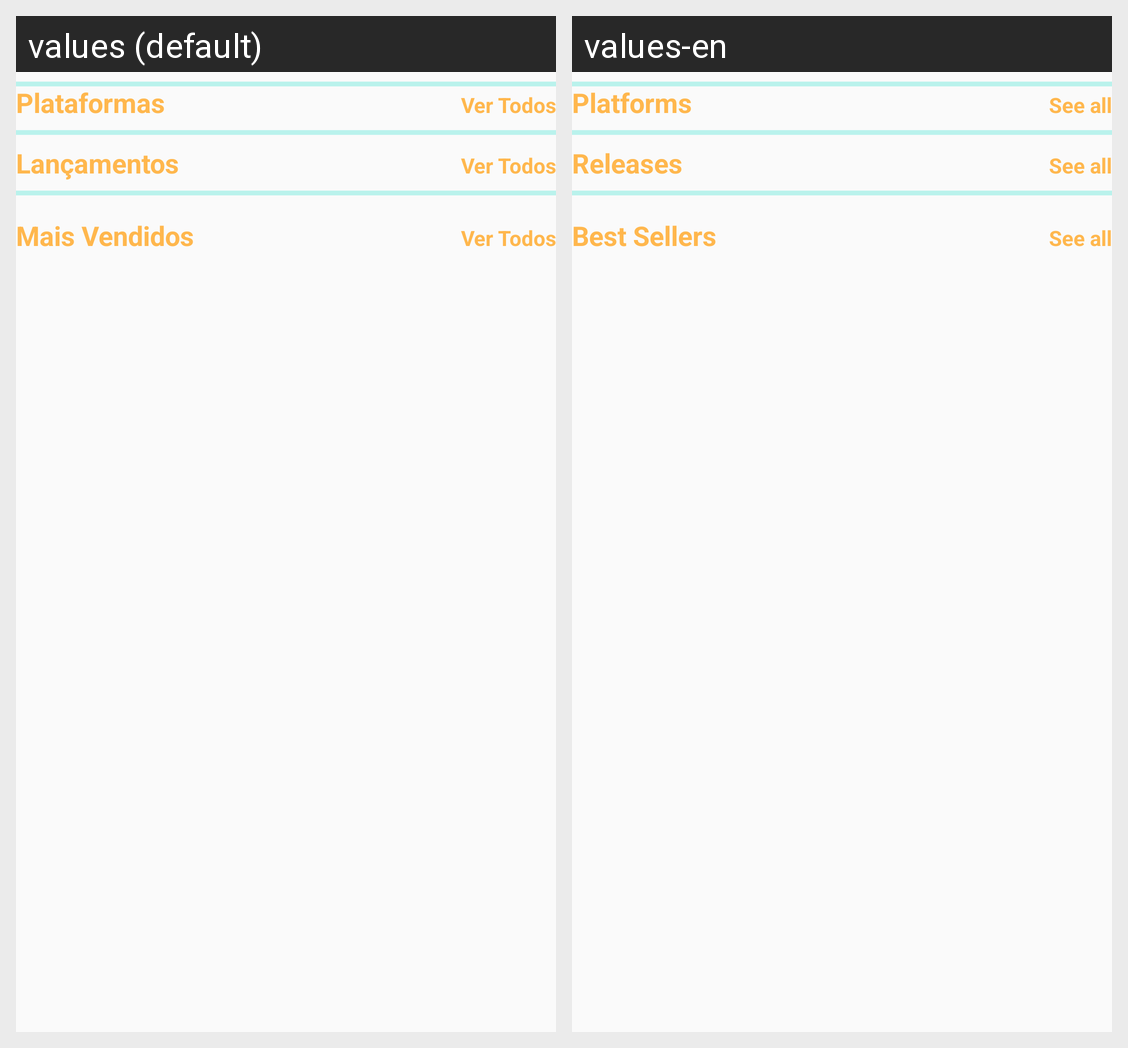

Here is an Android app screen in its default locale and in the app's own translations. Write out the translated-string differences for the strings that appear on this screen.
Android screen res/layout/fragment_frag_main.xml rendered under 2 locales, left to right: values (default), values-en. Device: Nexus 5 (rendered at 1080×1920; each locale shown at half size, 540×960, under a caption strip naming it); theme AppTheme.
Strings drawn on this screen, with the default value and each locale's value (text and hints the layout hard-codes, and strings that could not be matched under every locale, appear in the picture but are not listed):

plataformas
  values: Plataformas
  values-en: Platforms

verTodos
  values: Ver Todos
  values-en: See all

lancamentos
  values: Lançamentos
  values-en: Releases

maisVendidos
  values: Mais Vendidos
  values-en: Best Sellers
